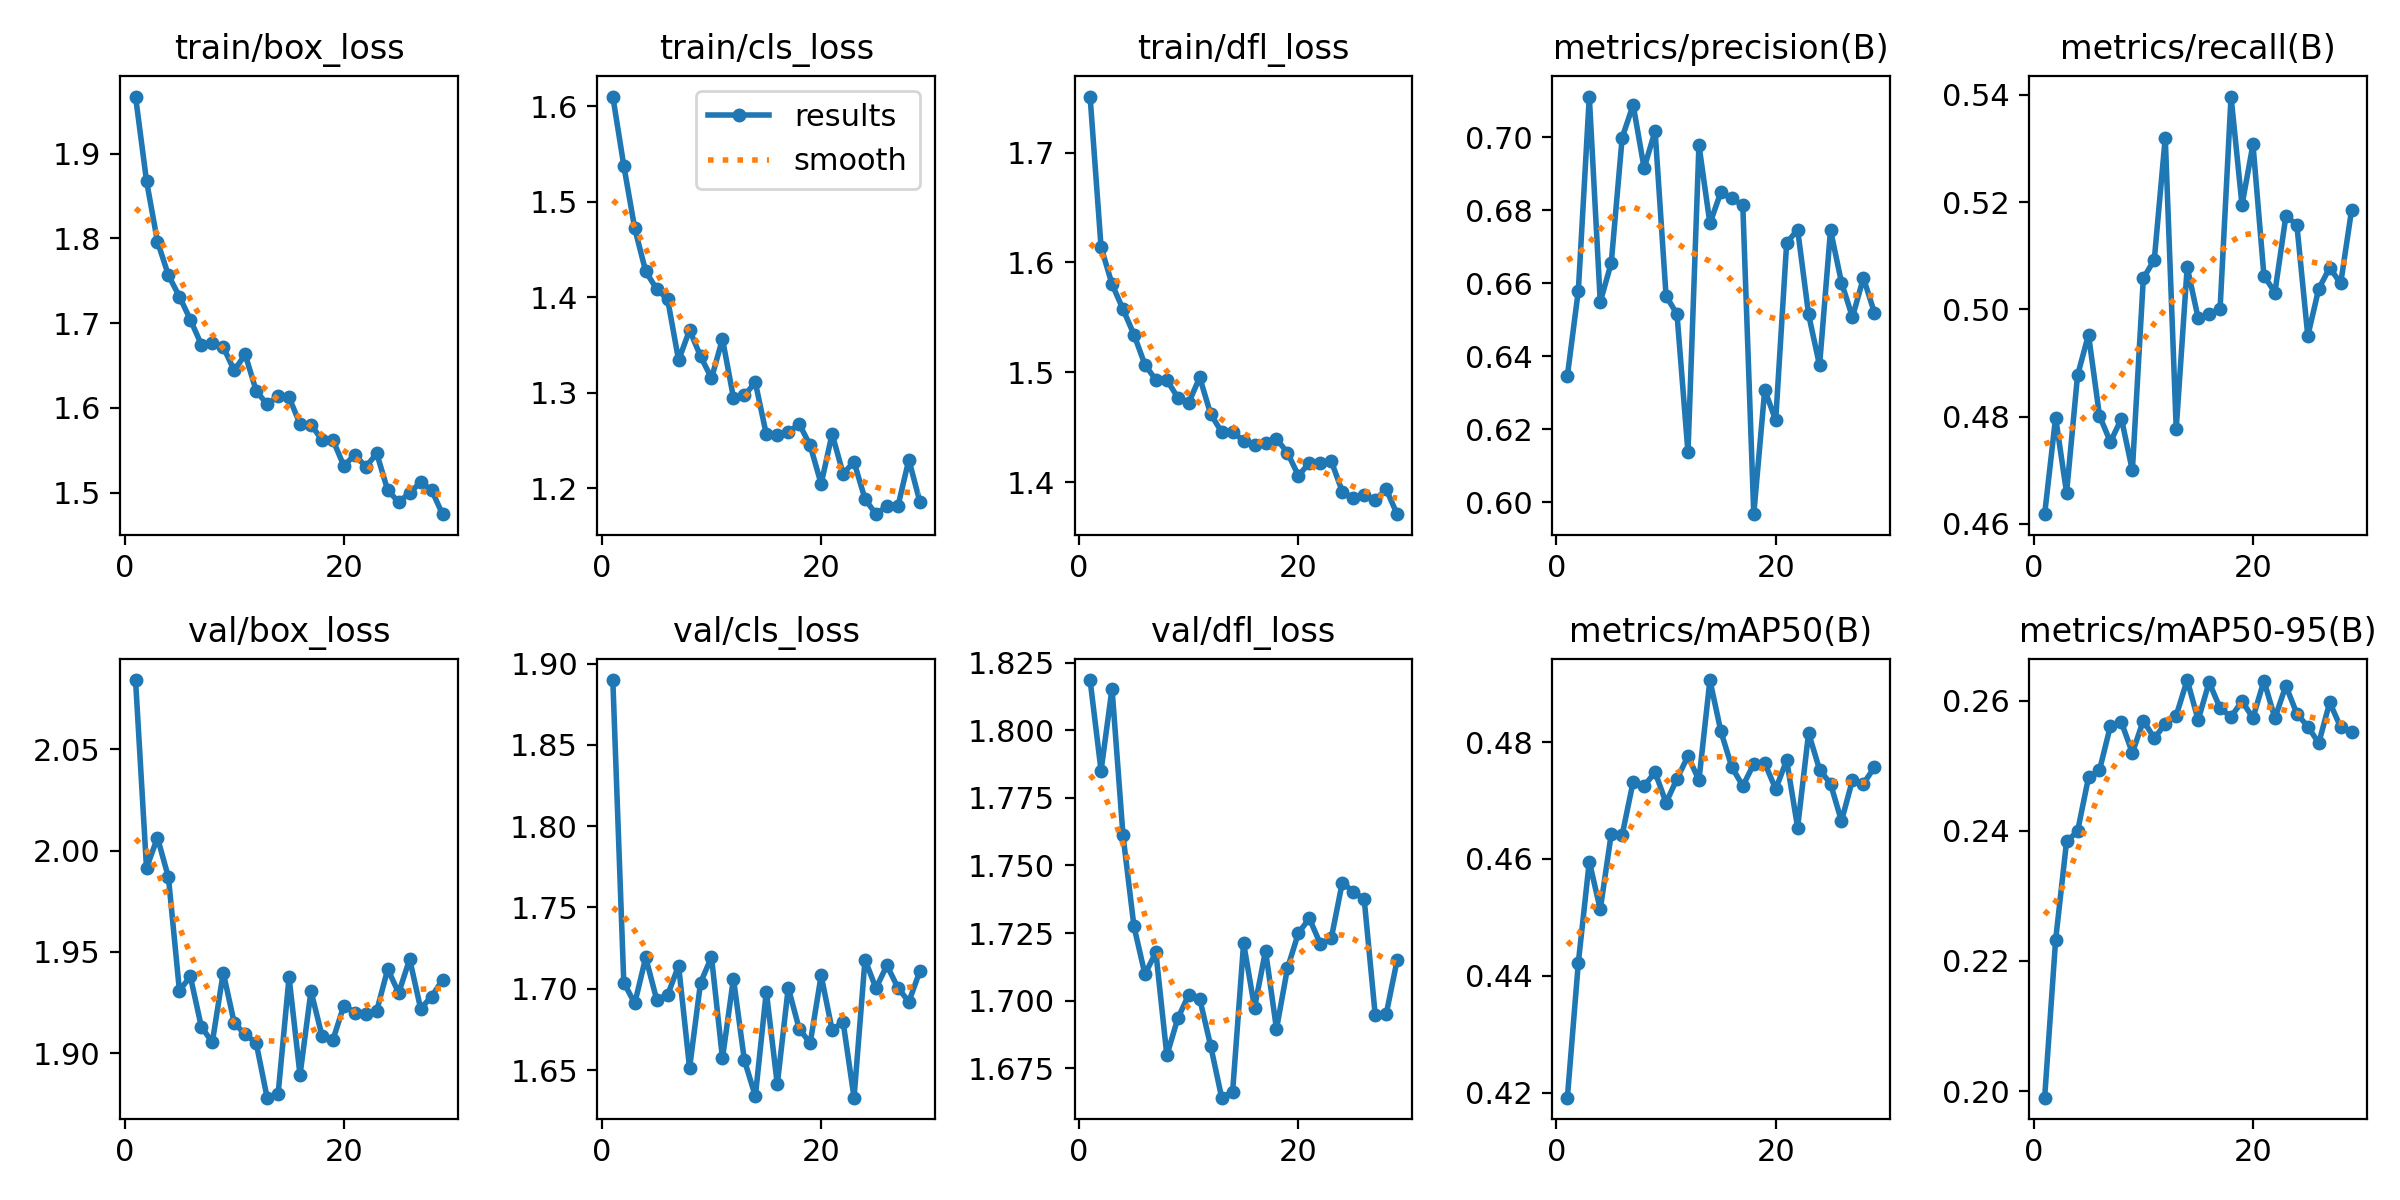

The file beside this chart, header and first rows:
epoch, time, train/box_loss, train/cls_loss, train/dfl_loss, metrics/precision(B), metrics/recall(B), metrics/mAP50(B), metrics/mAP50-95(B), val/box_loss, val/cls_loss, val/dfl_loss, lr/pg0, lr/pg1, lr/pg2
1, 15.91, 1.967, 1.61, 1.751, 0.6346, 0.4618, 0.4191, 0.199, 2.084, 1.89, 1.819, 0.0004701, 0.0004701, 0.0004701
2, 31.47, 1.868, 1.538, 1.614, 0.658, 0.4798, 0.4422, 0.2232, 1.991, 1.704, 1.785, 0.0009277, 0.0009277, 0.0009277
3, 47.06, 1.796, 1.472, 1.58, 0.7111, 0.4658, 0.4596, 0.2384, 2.006, 1.691, 1.815, 0.001366, 0.001366, 0.001366
4, 62.57, 1.756, 1.427, 1.557, 0.6549, 0.4877, 0.4513, 0.2399, 1.987, 1.719, 1.761, 0.001344, 0.001344, 0.001344
5, 78.11, 1.731, 1.409, 1.534, 0.6655, 0.4953, 0.4642, 0.2482, 1.931, 1.693, 1.727, 0.001316, 0.001316, 0.001316
6, 93.61, 1.704, 1.398, 1.507, 0.6999, 0.4802, 0.4641, 0.2493, 1.938, 1.696, 1.71, 0.001288, 0.001288, 0.001288
7, 109.1, 1.675, 1.334, 1.493, 0.7088, 0.4753, 0.4732, 0.2561, 1.913, 1.714, 1.718, 0.001259, 0.001259, 0.001259
8, 124.6, 1.676, 1.366, 1.493, 0.6915, 0.4797, 0.4725, 0.2567, 1.905, 1.651, 1.68, 0.001231, 0.001231, 0.001231
9, 140.2, 1.672, 1.338, 1.477, 0.7017, 0.47, 0.4748, 0.252, 1.94, 1.704, 1.693, 0.001203, 0.001203, 0.001203
10, 155.6, 1.644, 1.315, 1.472, 0.6566, 0.5058, 0.4696, 0.2569, 1.915, 1.72, 1.702, 0.001174, 0.001174, 0.001174
11, 171.2, 1.663, 1.356, 1.495, 0.6515, 0.5093, 0.4737, 0.2542, 1.909, 1.657, 1.701, 0.001146, 0.001146, 0.001146
12, 186.6, 1.62, 1.295, 1.462, 0.6137, 0.532, 0.4776, 0.2564, 1.905, 1.706, 1.683, 0.001118, 0.001118, 0.001118
13, 202.1, 1.604, 1.297, 1.446, 0.6978, 0.4777, 0.4735, 0.2577, 1.878, 1.656, 1.664, 0.001089, 0.001089, 0.001089
14, 217.6, 1.614, 1.311, 1.446, 0.6764, 0.5079, 0.4906, 0.2631, 1.88, 1.634, 1.666, 0.001061, 0.001061, 0.001061
15, 233.1, 1.613, 1.257, 1.437, 0.6849, 0.4984, 0.4818, 0.257, 1.938, 1.698, 1.721, 0.001033, 0.001033, 0.001033
16, 248.6, 1.581, 1.256, 1.433, 0.6832, 0.4991, 0.4757, 0.2628, 1.889, 1.641, 1.697, 0.001005, 0.001005, 0.001005
17, 264, 1.58, 1.259, 1.436, 0.6813, 0.5001, 0.4725, 0.2588, 1.931, 1.701, 1.718, 0.0009763, 0.0009763, 0.0009763
18, 279.5, 1.562, 1.267, 1.439, 0.5968, 0.5397, 0.4762, 0.2575, 1.909, 1.675, 1.69, 0.000948, 0.000948, 0.000948
19, 295.3, 1.562, 1.245, 1.427, 0.6308, 0.5195, 0.4764, 0.2599, 1.907, 1.667, 1.712, 0.0009197, 0.0009197, 0.0009197
20, 310.9, 1.532, 1.205, 1.406, 0.6225, 0.5308, 0.472, 0.2573, 1.924, 1.708, 1.725, 0.0008914, 0.0008914, 0.0008914
21, 326.4, 1.545, 1.257, 1.417, 0.671, 0.5063, 0.4769, 0.2631, 1.92, 1.675, 1.73, 0.0008631, 0.0008631, 0.0008631
22, 341.9, 1.53, 1.215, 1.417, 0.6747, 0.5032, 0.4654, 0.2573, 1.919, 1.68, 1.721, 0.0008348, 0.0008348, 0.0008348
23, 357.4, 1.546, 1.228, 1.419, 0.6514, 0.5174, 0.4815, 0.2623, 1.921, 1.633, 1.723, 0.0008065, 0.0008065, 0.0008065
24, 372.9, 1.503, 1.189, 1.391, 0.6375, 0.5158, 0.4753, 0.258, 1.942, 1.718, 1.744, 0.0007782, 0.0007782, 0.0007782
25, 388.6, 1.489, 1.173, 1.385, 0.6745, 0.4951, 0.4729, 0.256, 1.93, 1.7, 1.74, 0.0007499, 0.0007499, 0.0007499
26, 404, 1.5, 1.181, 1.388, 0.6602, 0.5039, 0.4665, 0.2535, 1.946, 1.714, 1.737, 0.0007216, 0.0007216, 0.0007216
27, 419.5, 1.512, 1.181, 1.384, 0.6507, 0.5078, 0.4735, 0.2597, 1.922, 1.701, 1.695, 0.0006934, 0.0006934, 0.0006934
28, 435.1, 1.503, 1.23, 1.394, 0.6615, 0.5049, 0.4729, 0.2559, 1.928, 1.692, 1.695, 0.0006651, 0.0006651, 0.0006651
29, 450.5, 1.475, 1.186, 1.371, 0.652, 0.5186, 0.4757, 0.2552, 1.936, 1.711, 1.715, 0.0006368, 0.0006368, 0.0006368
